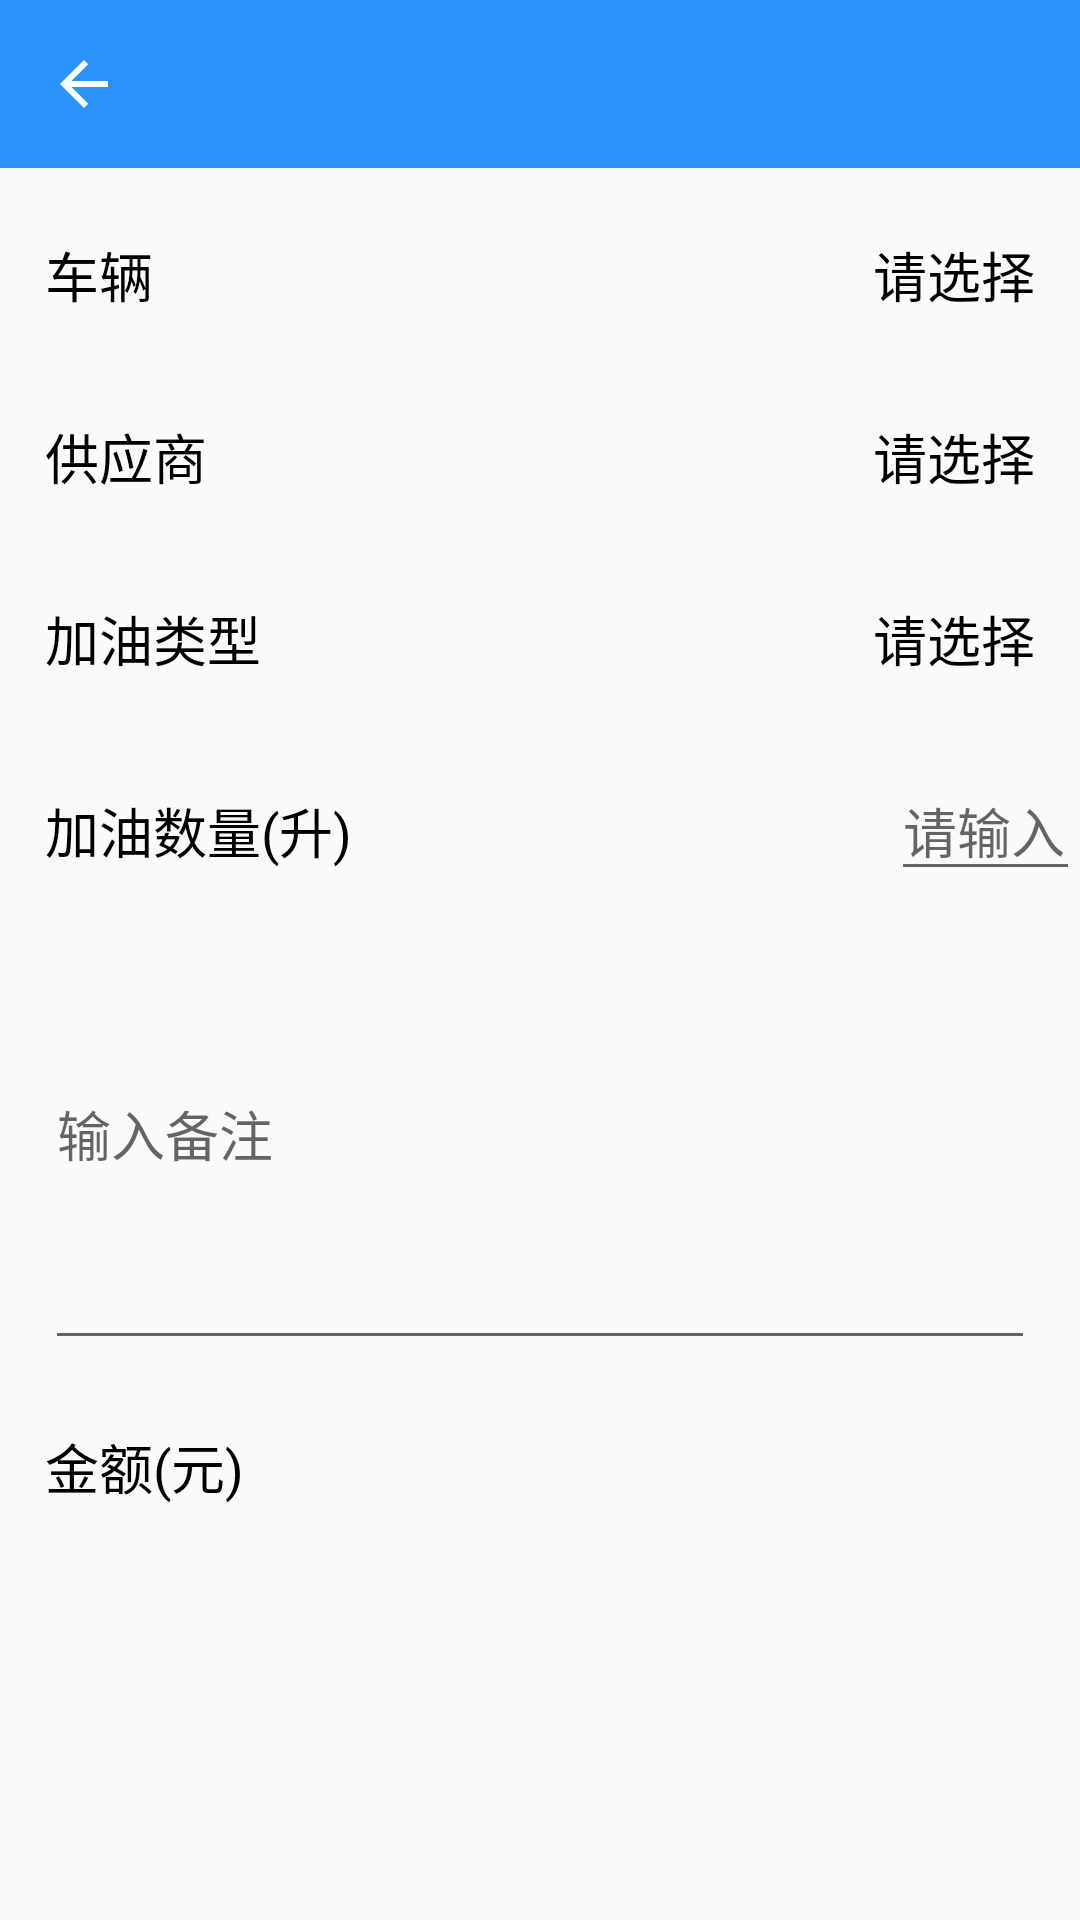

Here is an Android app screen rendered from its layout file. Give the layout XML and the strings, colors and styles it references.
<!-- AndroidManifest.xml: activity theme AppTheme.NoActionBar -->
<!-- res/layout/activity_oil.xml -->
<LinearLayout xmlns:android="http://schemas.android.com/apk/res/android"
    xmlns:app="http://schemas.android.com/apk/res-auto"
    xmlns:tools="http://schemas.android.com/tools"
    android:layout_width="match_parent"
    android:layout_height="match_parent"
    android:orientation="vertical"
    tools:context="com.work.wb.activity.MaterialActivity">
    <include layout="@layout/toolbar" />
    <ScrollView
        android:layout_width="fill_parent"
        android:layout_height="wrap_content"
        >
        <LinearLayout
            android:layout_width="fill_parent"
            android:layout_height="wrap_content"
            android:orientation="vertical">

            <View
                android:layout_width="match_parent"
                android:layout_height="0.5dp"
                android:background="@mipmap/base_horization_line" />
            <RelativeLayout
                android:layout_width="match_parent"
                android:layout_height="60dp"
                android:minHeight="40dp"
                android:orientation="horizontal"
                android:layout_gravity="center_vertical"
                android:gravity="center_vertical"
                android:onClick="selectMechanic"
                tools:ignore="OnClick">
                <TextView
                    android:layout_width="wrap_content"
                    android:layout_height="wrap_content"
                    android:textColor="#000000"
                    android:layout_marginTop="10dp"
                    android:layout_alignParentLeft="true"
                    android:layout_marginLeft="15dp"
                    android:textSize="@dimen/form_size"
                    android:text="车辆"
                    />
                <TextView
                    android:id="@+id/tv_plateNumber"
                    android:layout_width="wrap_content"
                    android:layout_height="wrap_content"
                    android:textColor="#000000"
                    android:layout_marginTop="10dp"
                    android:layout_alignParentRight="true"
                    android:layout_marginRight="15dp"
                    android:textSize="@dimen/form_size"
                    android:text="@string/tip_choice"
                    />
            </RelativeLayout>
            <View
                android:layout_width="match_parent"
                android:layout_height="0.5dp"
                android:background="@mipmap/base_horization_line" />
            <RelativeLayout
                android:layout_width="match_parent"
                android:layout_height="60dp"
                android:minHeight="40dp"
                android:orientation="horizontal"
                android:layout_gravity="center_vertical"
                android:gravity="center_vertical"
                android:onClick="selectSupplier"
                tools:ignore="OnClick">
                <TextView
                    android:layout_width="wrap_content"
                    android:layout_height="wrap_content"
                    android:textColor="#000000"
                    android:layout_marginTop="10dp"
                    android:layout_alignParentLeft="true"
                    android:layout_marginLeft="15dp"
                    android:textSize="@dimen/form_size"
                    android:text="供应商"
                    />
                <TextView
                    android:id="@+id/tv_supplier"
                    android:layout_width="wrap_content"
                    android:layout_height="wrap_content"
                    android:textColor="#000000"
                    android:layout_marginTop="10dp"
                    android:layout_alignParentRight="true"
                    android:layout_marginRight="15dp"
                    android:textSize="@dimen/form_size"
                    android:text="@string/tip_choice"
                    />
            </RelativeLayout>
            <View
                android:layout_width="match_parent"
                android:layout_height="0.5dp"
                android:background="@mipmap/base_horization_line" />
            <RelativeLayout
                android:layout_width="match_parent"
                android:layout_height="60dp"
                android:minHeight="40dp"
                android:orientation="horizontal"
                android:layout_gravity="center_vertical"
                android:gravity="center_vertical"
                android:onClick="selectOilType"
                tools:ignore="OnClick">
                <TextView
                    android:layout_width="wrap_content"
                    android:layout_height="wrap_content"
                    android:textColor="#000000"
                    android:layout_marginTop="10dp"
                    android:layout_alignParentLeft="true"
                    android:layout_marginLeft="15dp"
                    android:textSize="@dimen/form_size"
                    android:text="加油类型"
                    />
                <TextView
                    android:id="@+id/tv_oil_type"
                    android:layout_width="wrap_content"
                    android:layout_height="wrap_content"
                    android:textColor="#000000"
                    android:layout_marginTop="10dp"
                    android:layout_alignParentRight="true"
                    android:layout_marginRight="15dp"
                    android:textSize="@dimen/form_size"
                    android:text="@string/tip_choice"
                    />
            </RelativeLayout>
            <View
                android:layout_width="match_parent"
                android:layout_height="0.5dp"
                android:background="@mipmap/base_horization_line" />
            <RelativeLayout
                android:layout_width="match_parent"
                android:layout_height="60dp"
                android:minHeight="40dp"
                android:orientation="horizontal"
                android:layout_gravity="center_horizontal"
                android:gravity="center_horizontal"
                android:focusable="true"
                android:focusableInTouchMode="true">
                <TextView
                    android:layout_width="wrap_content"
                    android:layout_height="wrap_content"
                    android:textColor="#000000"
                    android:layout_marginTop="25dp"
                    android:layout_alignParentLeft="true"
                    android:layout_marginLeft="15dp"
                    android:textSize="@dimen/form_size"
                    android:text="加油数量(升)"/>

                <EditText
                    android:id="@+id/editText_count"
                    android:layout_width="wrap_content"
                    android:layout_height="wrap_content"
                    android:layout_marginTop="@dimen/editTextMarinTop"
                    android:layout_alignParentRight="true"
                    android:ems="3"
                    android:hint="@string/tip_input"
                    android:inputType="number|numberDecimal" />

            </RelativeLayout>
            <View
                android:layout_width="match_parent"
                android:layout_height="0.5dp"
                android:background="@mipmap/base_horization_line" />

            <RelativeLayout
                android:layout_width="match_parent"
                android:layout_height="154dp"
                android:layout_gravity="center_vertical"
                android:focusable="true"
                android:focusableInTouchMode="true"
                android:gravity="center_vertical"
                android:minHeight="40dp"
                android:orientation="horizontal">

                <EditText
                    android:id="@+id/editText_remark"
                    android:layout_width="match_parent"
                    android:layout_height="match_parent"
                    android:layout_marginRight="15dp"
                    android:layout_marginLeft="15dp"
                    android:ems="10"
                    android:hint="输入备注"
                    android:maxLength="100"
                    android:inputType="textMultiLine" />
            </RelativeLayout>

            <View
                android:layout_width="match_parent"
                android:layout_height="0.5dp"
                android:background="@mipmap/base_horization_line" />


            <RelativeLayout
                android:layout_width="match_parent"
                android:layout_height="60dp"
                android:minHeight="40dp"
                android:orientation="horizontal"
                android:layout_gravity="center_vertical"
                android:gravity="center_vertical"

                >
                <TextView
                    android:layout_width="wrap_content"
                    android:layout_height="wrap_content"
                    android:textColor="#000000"
                    android:layout_marginTop="10dp"
                    android:layout_alignParentLeft="true"
                    android:layout_marginLeft="15dp"
                    android:textSize="@dimen/form_size"
                    android:text="金额(元)"/>

                <TextView
                    android:id="@+id/tv_price"
                    android:layout_width="wrap_content"
                    android:layout_height="wrap_content"
                    android:textColor="#fc0942"
                    android:layout_marginTop="10dp"
                    android:layout_alignParentRight="true"
                    android:layout_marginRight="15dp"
                    android:textSize="@dimen/form_size"
                    android:text=""
                    />
            </RelativeLayout>
            <View
                android:layout_width="match_parent"
                android:layout_height="0.5dp"
                android:layout_marginBottom="5dp"
                android:background="@mipmap/base_horization_line" />
        </LinearLayout>
    </ScrollView>
</LinearLayout>
<!-- res/layout/toolbar.xml (included above) -->
<?xml version="1.0" encoding="utf-8"?>


<FrameLayout xmlns:app="http://schemas.android.com/apk/res-auto"
    xmlns:android="http://schemas.android.com/apk/res/android"
    xmlns:tools="http://schemas.android.com/tools"
    android:layout_width="match_parent"
    android:layout_height="wrap_content">

    <include layout="@layout/actionbar_progress_indicator" />

    <android.support.v7.widget.Toolbar
        android:id="@+id/toolbar"
        android:background="?attr/colorPrimary"
        android:layout_width="match_parent"
        android:layout_height="?attr/actionBarSize"
        app:elevation="10dp"
        app:navigationIcon="?attr/homeAsUpIndicator"
        app:layout_scrollFlags="enterAlways"
        android:theme="@style/ThemeOverlay.AppCompat.Dark.ActionBar"
        app:popupTheme="@style/ThemeOverlay.AppCompat.Light"
        tools:showIn="@layout/activity_node" />
</FrameLayout>
<!-- res/layout/actionbar_progress_indicator.xml (included above) -->
<?xml version="1.0" encoding="utf-8"?>
<ProgressBar xmlns:android="http://schemas.android.com/apk/res/android"
    xmlns:tools="http://schemas.android.com/tools"
    xmlns:app="http://schemas.android.com/apk/res-auto"
    style="?android:attr/progressBarStyleHorizontal"
    android:id="@+id/toolbar_progress"
    android:layout_width="match_parent"
    android:layout_height="5dp"
    android:indeterminate="true"
    android:visibility="gone"
    app:elevation="10dp"
    tools:showIn="@layout/toolbar_with_spinner" />
<!-- res/layout/activity_node.xml (included above) -->
<LinearLayout xmlns:android="http://schemas.android.com/apk/res/android"
    xmlns:app="http://schemas.android.com/apk/res-auto"
    android:layout_width="match_parent"
    android:layout_height="match_parent"
    android:orientation="vertical">
    <include layout="@layout/toolbar" />

    <TextView
        android:id="@+id/tv_program_show"
        android:layout_width="fill_parent"
        android:layout_height="wrap_content"
        android:layout_marginTop="20dp"
        android:layout_marginLeft="10dp"
        android:layout_marginBottom="5dp"
        android:textSize="20dp"
        android:textColor="#000000"
        android:text=""/>
    <View
        android:layout_width="match_parent"
        android:layout_height="0.5dp"
        android:background="@mipmap/base_horization_line" />
    <ListView
        android:id="@+id/listView_nodes"
        android:layout_width="match_parent"
        android:layout_height="wrap_content">
    </ListView>
    <View
        android:layout_width="match_parent"
        android:layout_height="0.5dp"
        android:background="@mipmap/base_horization_line" />
</LinearLayout>
<!-- resources referenced by this layout -->
<resources>
  <dimen name="editTextMarinTop">15dp</dimen>
  <dimen name="form_size">18sp</dimen>
  <string name="tip_choice">请选择</string>
  <string name="tip_input">请输入</string>
  <style name="AppTheme.NoActionBar" parent="Theme.AppCompat.Light.DarkActionBar">
          
          <item name="windowActionBar">false</item>
          <item name="windowNoTitle">true</item>
          <item name="android:windowDisablePreview">true</item>
          <item name="colorPrimary">#2A93FD</item>
          <item name="colorPrimaryDark">#2A93fD</item>
          <item name="colorAccent">#2A93FD</item>
          <item name="android:windowAnimationStyle">@style/Animation.Activity.Translucent.Style</item>
  
      </style>
  <style name="Animation.Activity.Translucent.Style" parent="@android:style/Animation.Translucent">
          
          
          <item name="android:activityOpenEnterAnimation">@anim/close_enter</item>
          <item name="android:activityOpenExitAnimation">@anim/close_exit</item>
          <item name="android:activityCloseEnterAnimation">@anim/open_enter</item>
          <item name="android:activityCloseExitAnimation">@anim/open_exit</item>
      </style>
</resources>
